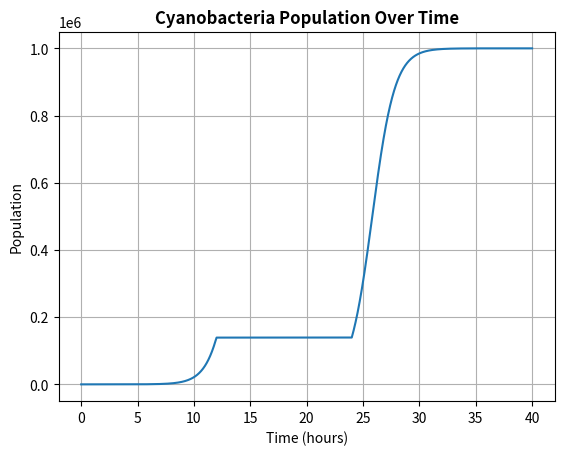

Reproduce this figure in Python.
#!/usr/bin/env python3
# -*- coding: utf-8 -*-
"""
Created on Tue May  8 22:37:57 2018

@author: taikannakada

Model of the population of cyanobacteria in a petri dish under simulated day-night environments.

"""

import numpy as np
import matplotlib.pyplot as plt


initial_population = 1 #initial population of cyanobacteria
carrying_capacity = 1000000 #carrying capacity of cyanobacteria
birth_rate_day = 1 #rate of birth when cyanobacteria is exposed to daylight
final_time = 40 #hours
dt = 0.001 #hours
time = np.arange(0, final_time + dt, dt) #in hours (finalTime + dt is used so finalTime is inclusive)
population = np.zeros(time.size)

#the initial population is given to the first index of the population array.

population[0] = initial_population

for t in np.arange(1, time.size):
    
    if (time[t] % 24 >= 12):
        #At these times, there is no light, so the birth rate is 0.
        birth_rate = 0
    else:
        #Otherwise, the birth rate is the set to the daytime birth rate.
        birth_rate = birth_rate_day
    #population at time time[t] based on the population at time time[t-1].
    population[t] = population[t - 1] + birth_rate * population[t - 1] * (1 - (population[t - 1] / carrying_capacity)) * dt

#create and label plot, then save plot as pdf 
plt.plot(time, population)
plt.title('Cyanobacteria Population Over Time', weight = 'bold')
plt.xlabel('Time (hours)')
plt.ylabel('Population')
plt.grid(True)
plt.savefig("bacteriaPlot.pdf")
